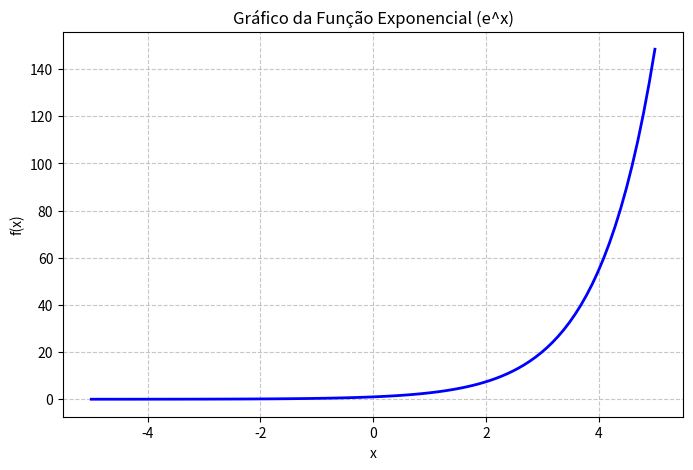

Python code for this plot:
import numpy as np
import matplotlib.pyplot as plt

# Define o intervalo de valores para x (ex: de -5 até 5, com 100 pontos)
x = np.linspace(-5, 5, 100)

# Calcula a função exponencial e^x para cada valor de x
y = np.exp(x)

# Cria a figura e plota os dados
plt.figure(figsize=(8, 5))
plt.plot(x, y, label='y = e^x', color='blue', linewidth=2)

# Adiciona título e rótulos aos eixos
plt.title('Gráfico da Função Exponencial (e^x)')
plt.xlabel('x')
plt.ylabel('f(x)')

# Adiciona uma grade para facilitar a visualização
plt.grid(True, linestyle='--', alpha=0.7)
